Run: headless pygame with SDL's dummy video driver; simulated clock (each Clock.tick advances the game by its frame time, no real sleeping); random seed 0; keys injected as events and as key.get_pressed() state; no mouse input.
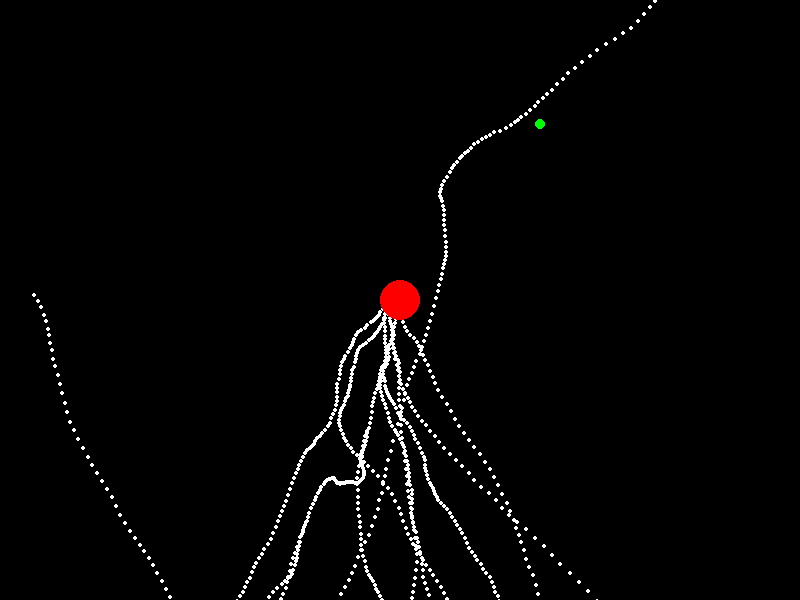
Frame 1 of 2 · flips 1–60 · no input
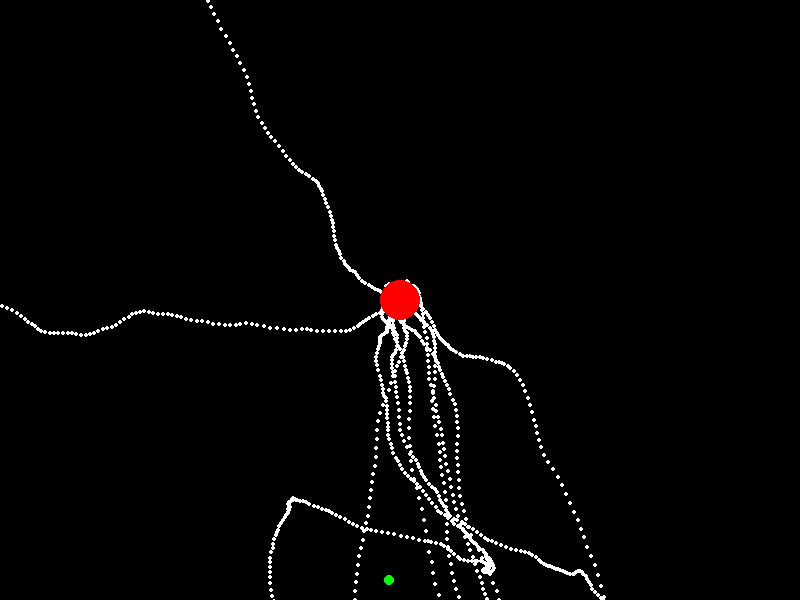
Frame 2 of 2 · flips 61–180 · tapped SPACE, RETURN · held RIGHT (→), D

The pygame program that drew these frames:


'''

Author: Anuj Suresh Sonawane
Project: Hitting bull's eye using genetic algorithm

'''

import pygame
import random

# Constants
WIDTH = 800
HEIGHT = 600
TARGET_RADIUS = 20
POPULATION_SIZE = 100
GENOME_LENGTH = 300
MUTATION_RATE = 0.01
DRAWN_INDIVIDUALS = 10  # Number of individuals to draw in the visualization

def calculate_distance(x1, y1, x2, y2):
    return ((x2 - x1) ** 2 + (y2 - y1) ** 2) ** 0.5

def evaluate_fitness(genome):
    x = WIDTH // 2
    y = HEIGHT // 2
    vx = 0
    vy = 0
    for gene in genome:
        vx += gene[0]
        vy += gene[1]
        x += vx
        y += vy
        if x < TARGET_RADIUS or x > WIDTH - TARGET_RADIUS or y < TARGET_RADIUS or y > HEIGHT - TARGET_RADIUS:
            break
    distance = calculate_distance(x, y, WIDTH // 2, HEIGHT // 2)
    fitness = 1 / (distance + 1)
    return fitness, (x, y)

def create_population():
    population = []
    for _ in range(POPULATION_SIZE):
        genome = []
        for _ in range(GENOME_LENGTH):
            gene = (random.uniform(-1, 1), random.uniform(-1, 1))
            genome.append(gene)
        population.append(genome)
    return population

def select_parents(population):
    fitness_sum = sum([evaluate_fitness(genome)[0] for genome in population])
    probabilities = [evaluate_fitness(genome)[0] / fitness_sum for genome in population]
    parents = random.choices(population, weights=probabilities, k=2)
    return parents

def crossover(parent1, parent2):
    point = random.randint(1, GENOME_LENGTH - 1)
    offspring1 = parent1[:point] + parent2[point:]
    offspring2 = parent2[:point] + parent1[point:]
    return offspring1, offspring2

def mutate(genome):
    for i in range(len(genome)):
        if random.random() < MUTATION_RATE:
            genome[i] = (random.uniform(-1, 1), random.uniform(-1, 1))
    return genome

def main():
    pygame.init()
    screen = pygame.display.set_mode((WIDTH, HEIGHT))
    pygame.display.set_caption("Genetic Algorithm - Bulls Eye")
    clock = pygame.time.Clock()

    population = create_population()

    done = False
    generation = 1
    while not done:
        for event in pygame.event.get():
            if event.type == pygame.QUIT:
                done = True

        # Evaluate fitness
        fitness_scores = [evaluate_fitness(genome) for genome in population]

        # Find the best genome
        best_fitness, best_position = max(fitness_scores)

        # Create new population
        new_population = [population[0]]  # Preserve the best genome

        # Generate offspring
        while len(new_population) < POPULATION_SIZE:
            parent1, parent2 = select_parents(population)
            offspring1, offspring2 = crossover(parent1, parent2)
            offspring1 = mutate(offspring1)
            offspring2 = mutate(offspring2)
            new_population.extend([offspring1, offspring2])

        population = new_population
        generation += 1

        # Draw the population
        screen.fill((0, 0, 0))

        # Draw a subset of individuals
        drawn_individuals = random.sample(population, DRAWN_INDIVIDUALS)
        for genome in drawn_individuals:
            x = WIDTH // 2
            y = HEIGHT // 2
            vx = 0
            vy = 0
            for gene in genome:
                vx += gene[0]
                vy += gene[1]
                x += vx
                y += vy
                pygame.draw.circle(screen, (255, 255, 255), (int(x), int(y)), 2)

        # Draw the target
        pygame.draw.circle(screen, (255, 0, 0), (WIDTH // 2, HEIGHT // 2), TARGET_RADIUS)

        # Draw the best genome
        pygame.draw.circle(screen, (0, 255, 0), (int(best_position[0]), int(best_position[1])), 5)

        pygame.display.flip()
        clock.tick(60)

    pygame.quit()

if __name__ == "__main__":
    main()
